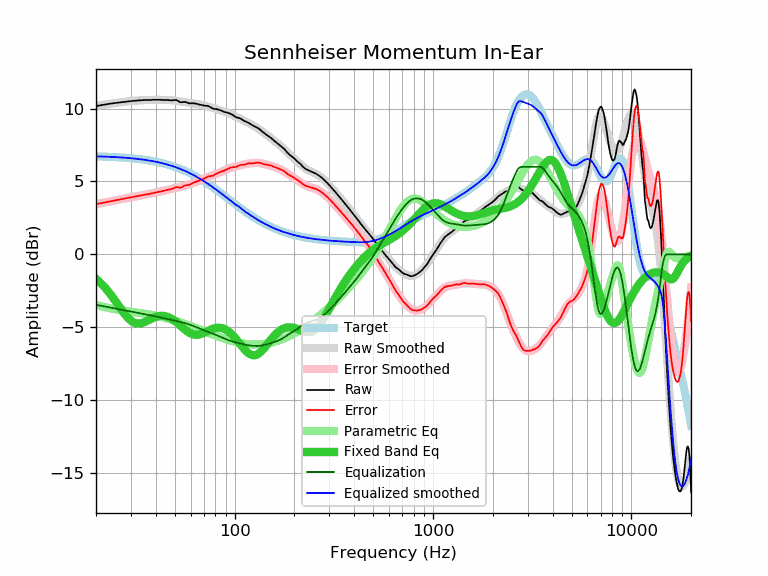

Values plotted in this chart, from the file beside it:
frequency, raw, error, smoothed, error_smoothed, equalization, parametric_eq, equalized_raw, equalized_smoothed, target
20, 10.17, 3.45, 10.17, 3.45, -3.45, -1.67, 6.72, 6.72, 6.72
21, 10.22, 3.50, 10.22, 3.51, -3.51, -1.93, 6.71, 6.71, 6.72
22, 10.27, 3.56, 10.26, 3.56, -3.56, -2.21, 6.71, 6.71, 6.71
23, 10.31, 3.61, 10.30, 3.61, -3.61, -2.52, 6.70, 6.70, 6.69
24, 10.35, 3.67, 10.34, 3.66, -3.66, -2.84, 6.69, 6.68, 6.68
25, 10.38, 3.71, 10.38, 3.71, -3.71, -3.17, 6.67, 6.67, 6.67
26, 10.41, 3.75, 10.41, 3.75, -3.75, -3.50, 6.66, 6.66, 6.66
27, 10.44, 3.80, 10.44, 3.79, -3.79, -3.82, 6.64, 6.64, 6.64
28, 10.47, 3.84, 10.46, 3.84, -3.84, -4.11, 6.63, 6.63, 6.63
29, 10.49, 3.88, 10.49, 3.88, -3.88, -4.35, 6.61, 6.61, 6.61
30, 10.51, 3.91, 10.51, 3.92, -3.92, -4.54, 6.59, 6.59, 6.59
31, 10.53, 3.95, 10.53, 3.95, -3.95, -4.66, 6.58, 6.58, 6.58
32, 10.54, 3.98, 10.54, 3.99, -3.99, -4.73, 6.55, 6.56, 6.56
33, 10.56, 4.02, 10.56, 4.02, -4.02, -4.74, 6.54, 6.53, 6.53
34, 10.57, 4.06, 10.57, 4.05, -4.05, -4.70, 6.51, 6.51, 6.51
35, 10.58, 4.09, 10.58, 4.09, -4.09, -4.64, 6.49, 6.49, 6.49
36, 10.58, 4.11, 10.58, 4.12, -4.12, -4.57, 6.46, 6.46, 6.46
37, 10.59, 4.15, 10.59, 4.15, -4.15, -4.48, 6.44, 6.44, 6.44
38, 10.59, 4.18, 10.59, 4.18, -4.18, -4.41, 6.41, 6.41, 6.41
39, 10.60, 4.22, 10.60, 4.21, -4.21, -4.34, 6.39, 6.38, 6.38
40, 10.60, 4.24, 10.60, 4.24, -4.24, -4.28, 6.35, 6.35, 6.35
41, 10.60, 4.27, 10.60, 4.28, -4.28, -4.24, 6.32, 6.32, 6.32
42, 10.60, 4.31, 10.60, 4.31, -4.31, -4.21, 6.29, 6.29, 6.29
43, 10.59, 4.33, 10.60, 4.34, -4.34, -4.21, 6.25, 6.26, 6.26
44, 10.59, 4.36, 10.59, 4.37, -4.37, -4.22, 6.22, 6.23, 6.23
45, 10.59, 4.40, 10.59, 4.40, -4.40, -4.24, 6.19, 6.19, 6.19
46, 10.58, 4.42, 10.58, 4.43, -4.43, -4.28, 6.15, 6.15, 6.15
47, 10.57, 4.45, 10.58, 4.46, -4.46, -4.34, 6.11, 6.12, 6.12
48, 10.56, 4.48, 10.56, 4.49, -4.49, -4.40, 6.07, 6.08, 6.08
49, 10.57, 4.53, 10.55, 4.51, -4.51, -4.48, 6.05, 6.04, 6.04
50, 10.58, 4.58, 10.54, 4.54, -4.54, -4.56, 6.04, 6.00, 6.00
51, 10.58, 4.62, 10.52, 4.57, -4.57, -4.66, 6.01, 5.96, 5.96
52, 10.51, 4.60, 10.51, 4.59, -4.59, -4.75, 5.92, 5.91, 5.91
53, 10.44, 4.57, 10.49, 4.62, -4.62, -4.85, 5.82, 5.87, 5.87
54, 10.43, 4.60, 10.47, 4.65, -4.65, -4.95, 5.78, 5.82, 5.82
55, 10.45, 4.67, 10.45, 4.67, -4.67, -5.05, 5.77, 5.78, 5.78
56, 10.46, 4.73, 10.44, 4.70, -4.70, -5.14, 5.76, 5.73, 5.73
57, 10.43, 4.74, 10.42, 4.73, -4.73, -5.22, 5.70, 5.69, 5.69
58, 10.39, 4.75, 10.40, 4.76, -4.76, -5.30, 5.62, 5.64, 5.64
59, 10.35, 4.76, 10.39, 4.80, -4.80, -5.36, 5.55, 5.59, 5.59
60, 10.36, 4.82, 10.37, 4.83, -4.83, -5.41, 5.53, 5.54, 5.54
61, 10.36, 4.87, 10.36, 4.87, -4.87, -5.46, 5.49, 5.49, 5.49
62, 10.36, 4.92, 10.34, 4.90, -4.90, -5.48, 5.45, 5.44, 5.44
63, 10.35, 4.96, 10.33, 4.94, -4.94, -5.50, 5.41, 5.39, 5.39
64, 10.33, 4.99, 10.32, 4.98, -4.98, -5.51, 5.35, 5.34, 5.34
65, 10.31, 5.02, 10.30, 5.02, -5.02, -5.50, 5.29, 5.28, 5.28
66, 10.29, 5.06, 10.29, 5.05, -5.05, -5.49, 5.24, 5.23, 5.23
67, 10.26, 5.08, 10.27, 5.09, -5.09, -5.47, 5.17, 5.18, 5.18
68, 10.24, 5.11, 10.25, 5.13, -5.13, -5.44, 5.11, 5.13, 5.13
69, 10.22, 5.15, 10.23, 5.16, -5.16, -5.40, 5.06, 5.07, 5.07
70, 10.21, 5.19, 10.21, 5.20, -5.20, -5.36, 5.01, 5.02, 5.02
71, 10.19, 5.22, 10.19, 5.23, -5.23, -5.33, 4.96, 4.96, 4.96
72, 10.19, 5.28, 10.17, 5.26, -5.26, -5.28, 4.93, 4.91, 4.91
73, 10.18, 5.32, 10.15, 5.29, -5.29, -5.24, 4.89, 4.86, 4.86
74, 10.16, 5.36, 10.12, 5.32, -5.32, -5.21, 4.84, 4.80, 4.80
75, 10.11, 5.36, 10.10, 5.35, -5.35, -5.17, 4.76, 4.75, 4.75
76, 10.07, 5.38, 10.07, 5.38, -5.38, -5.14, 4.69, 4.69, 4.69
77, 10.03, 5.39, 10.05, 5.41, -5.41, -5.11, 4.62, 4.64, 4.64
78, 9.99, 5.40, 10.02, 5.44, -5.44, -5.08, 4.55, 4.59, 4.59
79, 9.97, 5.44, 10.00, 5.47, -5.47, -5.06, 4.50, 4.53, 4.53
... 553 more rows
